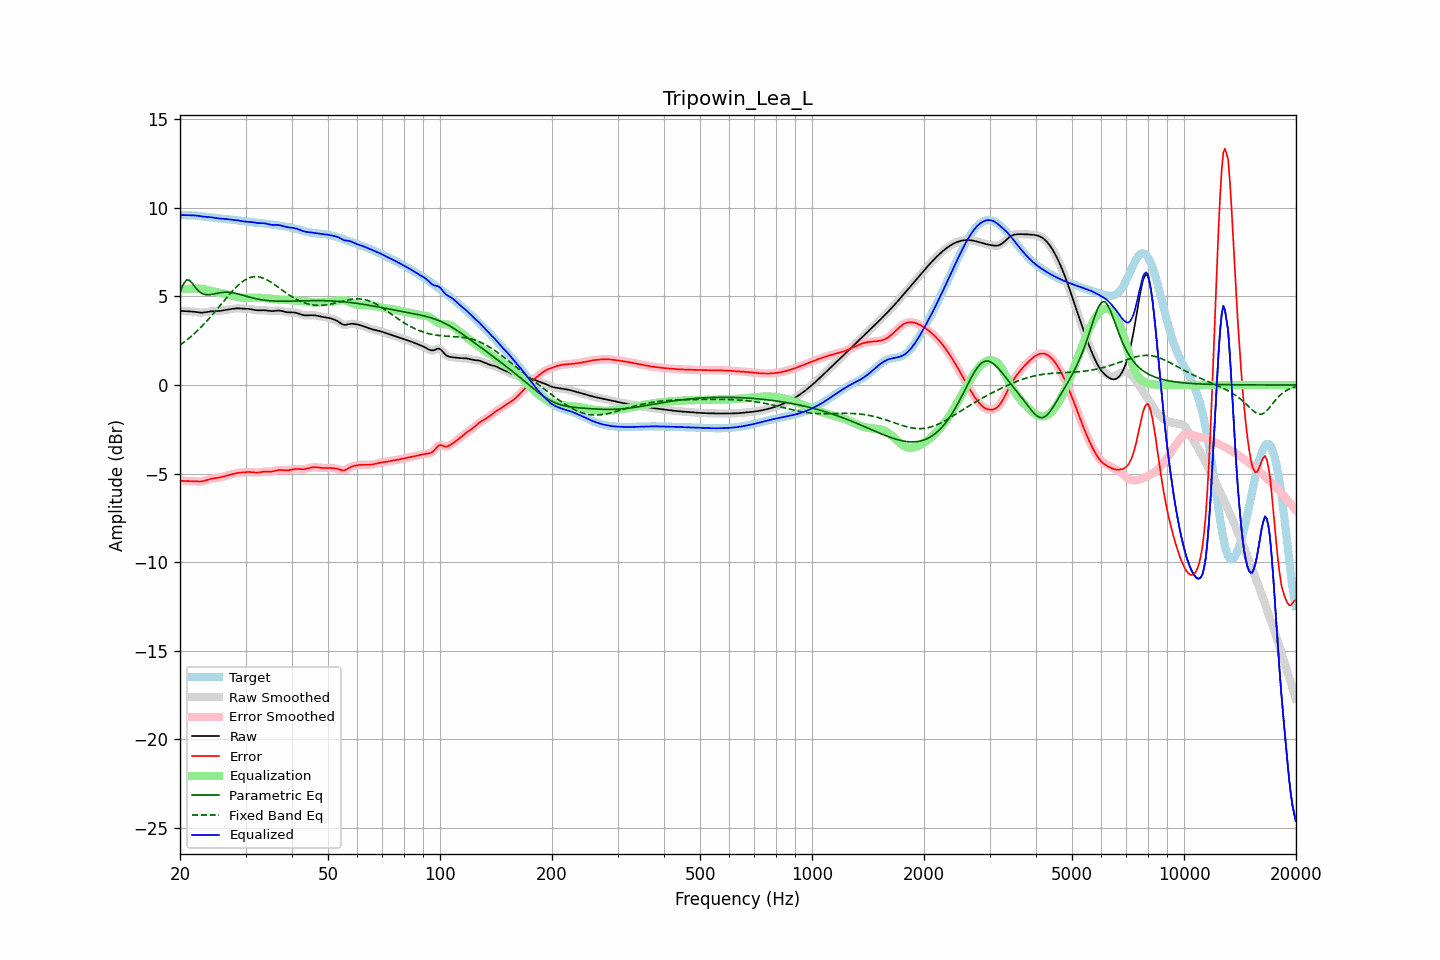

Values plotted in this chart, from the file beside it:
frequency, raw, error, smoothed, error_smoothed, equalization, parametric_eq, fixed_band_eq, equalized_raw, equalized_smoothed, target
20.00, 4.18, -5.41, 4.18, -5.41, 5.41, 5.21, 2.25, 9.59, 9.59, 9.59
20.20, 4.18, -5.41, 4.18, -5.41, 5.41, 5.45, 2.32, 9.59, 9.59, 9.59
20.40, 4.18, -5.41, 4.18, -5.42, 5.42, 5.68, 2.39, 9.59, 9.59, 9.59
20.61, 4.17, -5.42, 4.17, -5.42, 5.42, 5.81, 2.45, 9.59, 9.59, 9.59
20.81, 4.16, -5.42, 4.17, -5.42, 5.42, 5.93, 2.52, 9.59, 9.59, 9.59
21.02, 4.16, -5.43, 4.16, -5.43, 5.43, 5.92, 2.60, 9.59, 9.59, 9.59
21.23, 4.16, -5.43, 4.16, -5.43, 5.43, 5.91, 2.67, 9.59, 9.59, 9.59
21.44, 4.15, -5.43, 4.15, -5.43, 5.43, 5.81, 2.75, 9.59, 9.58, 9.58
21.66, 4.14, -5.43, 4.14, -5.43, 5.44, 5.70, 2.83, 9.58, 9.58, 9.58
21.87, 4.14, -5.44, 4.13, -5.44, 5.44, 5.58, 2.91, 9.58, 9.58, 9.57
22.09, 4.12, -5.44, 4.12, -5.44, 5.45, 5.46, 2.99, 9.57, 9.57, 9.56
22.31, 4.11, -5.45, 4.11, -5.45, 5.45, 5.36, 3.08, 9.56, 9.56, 9.56
22.54, 4.10, -5.45, 4.10, -5.45, 5.44, 5.27, 3.17, 9.54, 9.54, 9.55
22.76, 4.09, -5.45, 4.09, -5.45, 5.44, 5.21, 3.26, 9.53, 9.53, 9.54
22.99, 4.09, -5.44, 4.09, -5.44, 5.43, 5.15, 3.35, 9.51, 9.51, 9.53
23.22, 4.10, -5.42, 4.10, -5.42, 5.41, 5.13, 3.45, 9.51, 9.51, 9.51
23.45, 4.11, -5.39, 4.11, -5.39, 5.39, 5.10, 3.54, 9.50, 9.50, 9.50
23.69, 4.13, -5.36, 4.13, -5.36, 5.37, 5.10, 3.64, 9.49, 9.49, 9.49
23.92, 4.14, -5.33, 4.14, -5.33, 5.34, 5.10, 3.74, 9.48, 9.48, 9.48
24.16, 4.16, -5.31, 4.15, -5.31, 5.32, 5.11, 3.85, 9.47, 9.47, 9.46
24.40, 4.16, -5.29, 4.16, -5.29, 5.30, 5.12, 3.95, 9.46, 9.46, 9.45
24.65, 4.17, -5.27, 4.17, -5.27, 5.28, 5.14, 4.06, 9.45, 9.45, 9.44
24.89, 4.17, -5.26, 4.17, -5.26, 5.26, 5.16, 4.17, 9.43, 9.43, 9.43
25.14, 4.17, -5.25, 4.17, -5.25, 5.24, 5.18, 4.27, 9.42, 9.42, 9.42
25.39, 4.18, -5.23, 4.18, -5.23, 5.23, 5.20, 4.38, 9.41, 9.41, 9.41
25.65, 4.19, -5.21, 4.19, -5.21, 5.21, 5.21, 4.49, 9.40, 9.40, 9.40
25.91, 4.20, -5.19, 4.20, -5.19, 5.19, 5.22, 4.60, 9.39, 9.39, 9.40
26.16, 4.22, -5.17, 4.22, -5.17, 5.17, 5.23, 4.71, 9.39, 9.39, 9.39
26.43, 4.23, -5.15, 4.23, -5.15, 5.15, 5.24, 4.82, 9.38, 9.38, 9.38
26.69, 4.25, -5.12, 4.25, -5.12, 5.12, 5.24, 4.93, 9.37, 9.37, 9.37
26.96, 4.26, -5.10, 4.26, -5.10, 5.10, 5.24, 5.04, 9.36, 9.36, 9.36
27.23, 4.28, -5.07, 4.28, -5.07, 5.07, 5.23, 5.14, 9.35, 9.35, 9.35
27.50, 4.29, -5.05, 4.29, -5.05, 5.05, 5.22, 5.25, 9.34, 9.34, 9.34
27.77, 4.31, -5.02, 4.31, -5.02, 5.02, 5.20, 5.35, 9.33, 9.33, 9.33
28.05, 4.32, -5.00, 4.32, -5.00, 5.00, 5.19, 5.44, 9.32, 9.32, 9.32
28.33, 4.32, -4.98, 4.32, -4.98, 4.98, 5.17, 5.53, 9.31, 9.31, 9.30
28.62, 4.33, -4.96, 4.33, -4.96, 4.97, 5.14, 5.62, 9.29, 9.29, 9.29
28.90, 4.33, -4.95, 4.32, -4.95, 4.95, 5.12, 5.70, 9.28, 9.28, 9.28
29.19, 4.32, -4.94, 4.32, -4.94, 4.94, 5.09, 5.78, 9.26, 9.26, 9.26
29.48, 4.31, -4.94, 4.31, -4.94, 4.93, 5.07, 5.85, 9.25, 9.25, 9.25
29.78, 4.31, -4.93, 4.31, -4.93, 4.93, 5.04, 5.91, 9.24, 9.24, 9.24
30.08, 4.31, -4.92, 4.31, -4.92, 4.92, 5.02, 5.96, 9.23, 9.23, 9.23
30.38, 4.30, -4.92, 4.30, -4.92, 4.92, 4.99, 6.01, 9.22, 9.22, 9.22
30.68, 4.30, -4.91, 4.29, -4.92, 4.92, 4.96, 6.05, 9.22, 9.22, 9.21
30.99, 4.28, -4.92, 4.28, -4.92, 4.93, 4.94, 6.08, 9.21, 9.21, 9.20
31.30, 4.27, -4.93, 4.27, -4.93, 4.93, 4.92, 6.10, 9.20, 9.20, 9.19
31.61, 4.25, -4.94, 4.25, -4.94, 4.93, 4.89, 6.12, 9.18, 9.18, 9.18
31.93, 4.23, -4.95, 4.23, -4.94, 4.93, 4.87, 6.12, 9.16, 9.16, 9.17
32.24, 4.22, -4.95, 4.22, -4.95, 4.93, 4.86, 6.12, 9.15, 9.15, 9.17
32.57, 4.21, -4.94, 4.22, -4.94, 4.93, 4.84, 6.10, 9.14, 9.14, 9.15
32.89, 4.22, -4.93, 4.22, -4.93, 4.92, 4.82, 6.09, 9.14, 9.14, 9.14
33.22, 4.22, -4.91, 4.22, -4.91, 4.92, 4.81, 6.06, 9.14, 9.14, 9.13
33.55, 4.22, -4.90, 4.22, -4.90, 4.91, 4.79, 6.03, 9.14, 9.14, 9.12
33.89, 4.22, -4.89, 4.22, -4.89, 4.91, 4.78, 5.99, 9.13, 9.12, 9.11
34.23, 4.21, -4.89, 4.21, -4.89, 4.90, 4.77, 5.94, 9.11, 9.11, 9.10
34.57, 4.19, -4.90, 4.19, -4.90, 4.89, 4.76, 5.89, 9.08, 9.08, 9.09
34.92, 4.18, -4.90, 4.18, -4.90, 4.88, 4.76, 5.84, 9.06, 9.06, 9.07
35.27, 4.17, -4.89, 4.17, -4.89, 4.87, 4.75, 5.78, 9.05, 9.05, 9.06
35.62, 4.18, -4.87, 4.18, -4.87, 4.86, 4.74, 5.72, 9.04, 9.04, 9.05
35.97, 4.19, -4.85, 4.19, -4.85, 4.85, 4.74, 5.66, 9.04, 9.04, 9.04
... 635 more rows
